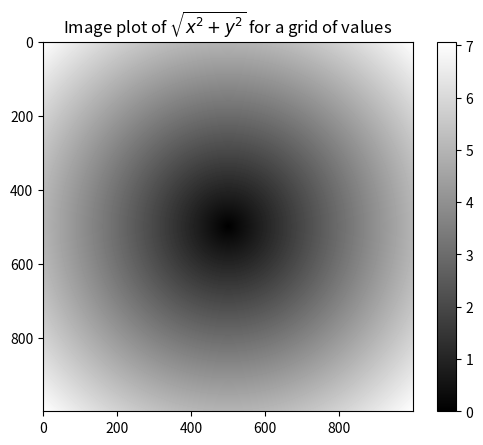

The matplotlib source for this figure:
import numpy as np
import matplotlib.pyplot as plt

# Using numpy arrays enables us to express many kinds of data processing tasks that might otherwise require writing
# loops. The practice of replacing loops with an array expression is called vectorization

points = np.arange(-5, 5, 0.01)
#print(points)
# meshgrid takes two 1D arrays and produces two 2-D matrices corresponding to all pairs of (x, y) in two arrays
xs, ys = np.meshgrid(points, points)
#print(xs)
#print(ys)

z = np.sqrt(xs **2 + ys ** 2)
#print(z)

plt.interactive(False)
plt.imshow(z, cmap=plt.cm.gray)
plt.colorbar()

plt.title("Image plot of $\sqrt{x^2 + y^2}$ for a grid of values")
plt.show()
